The GitHub repository geezerfluid/phishguard-ai contains a labelled image folder "images" with 2 categories: legitimate, phishing. Examples follow, each with its label.

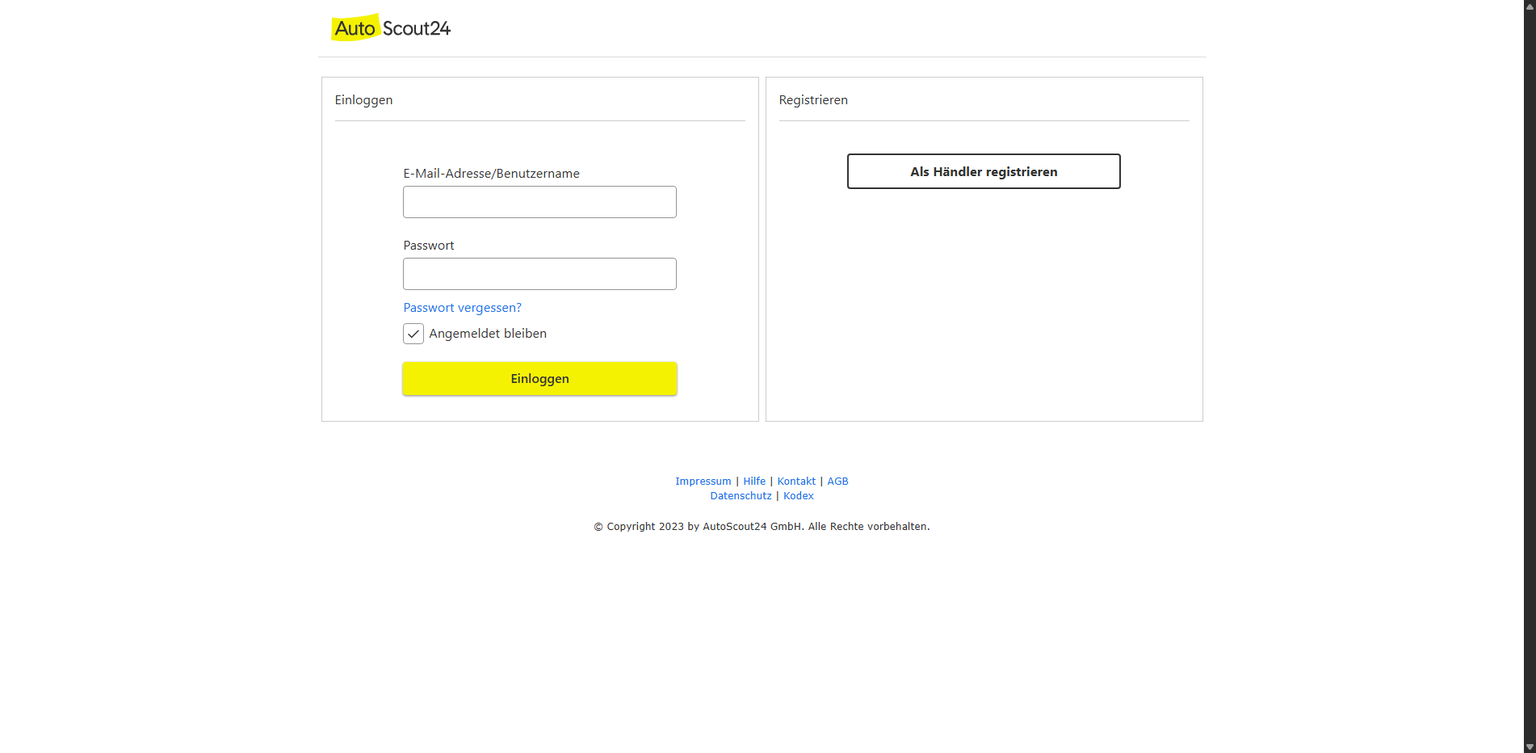
Label: phishing

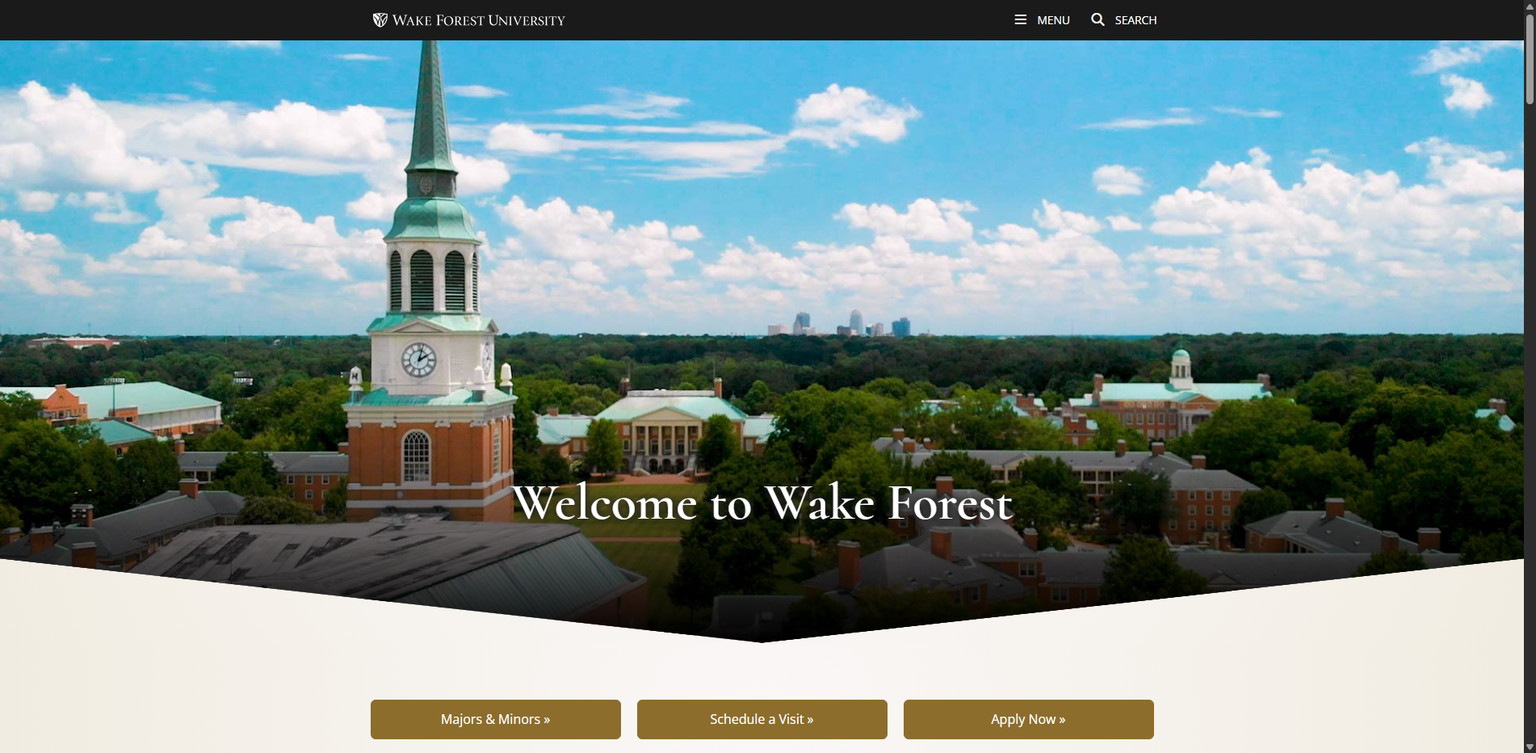
Label: legitimate

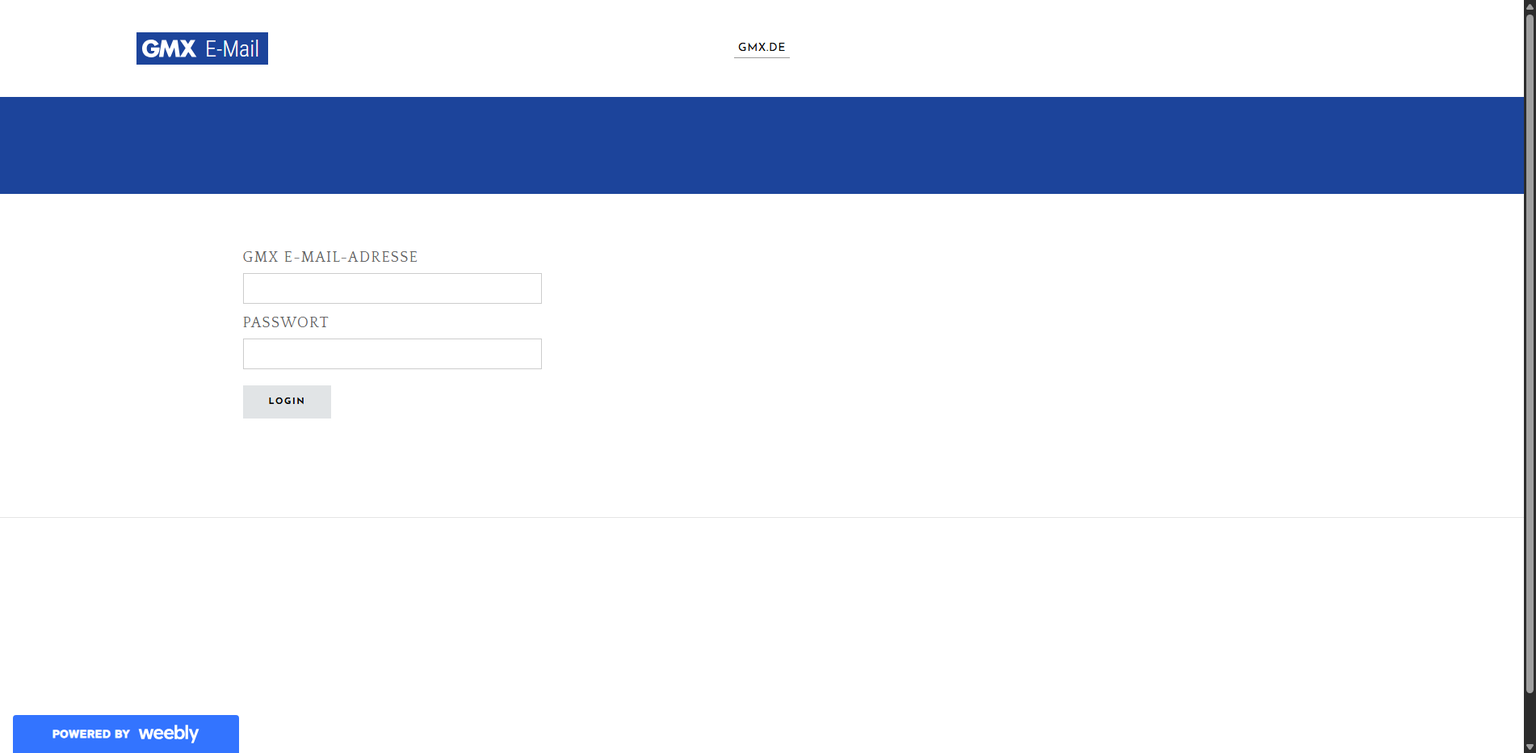
Label: phishing

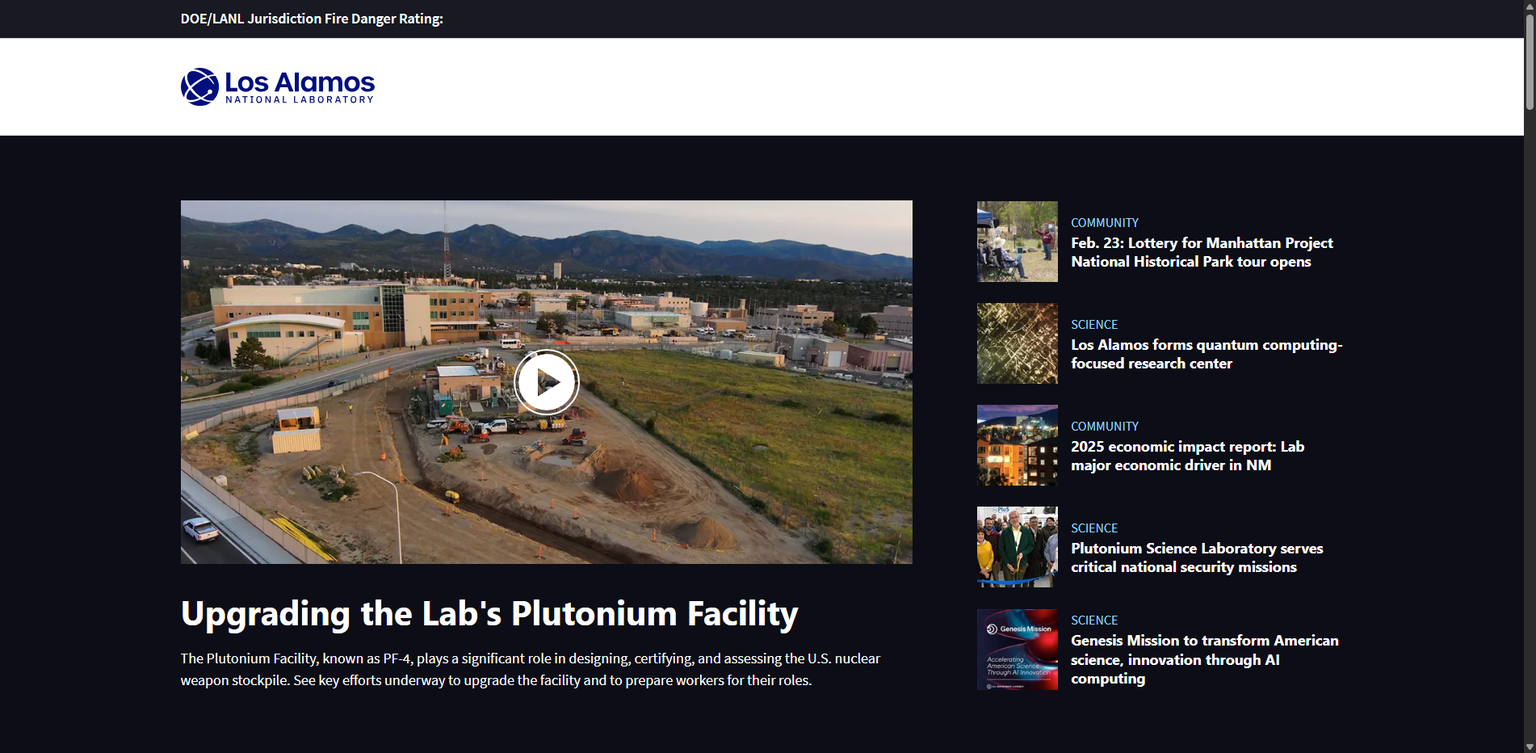
Label: legitimate

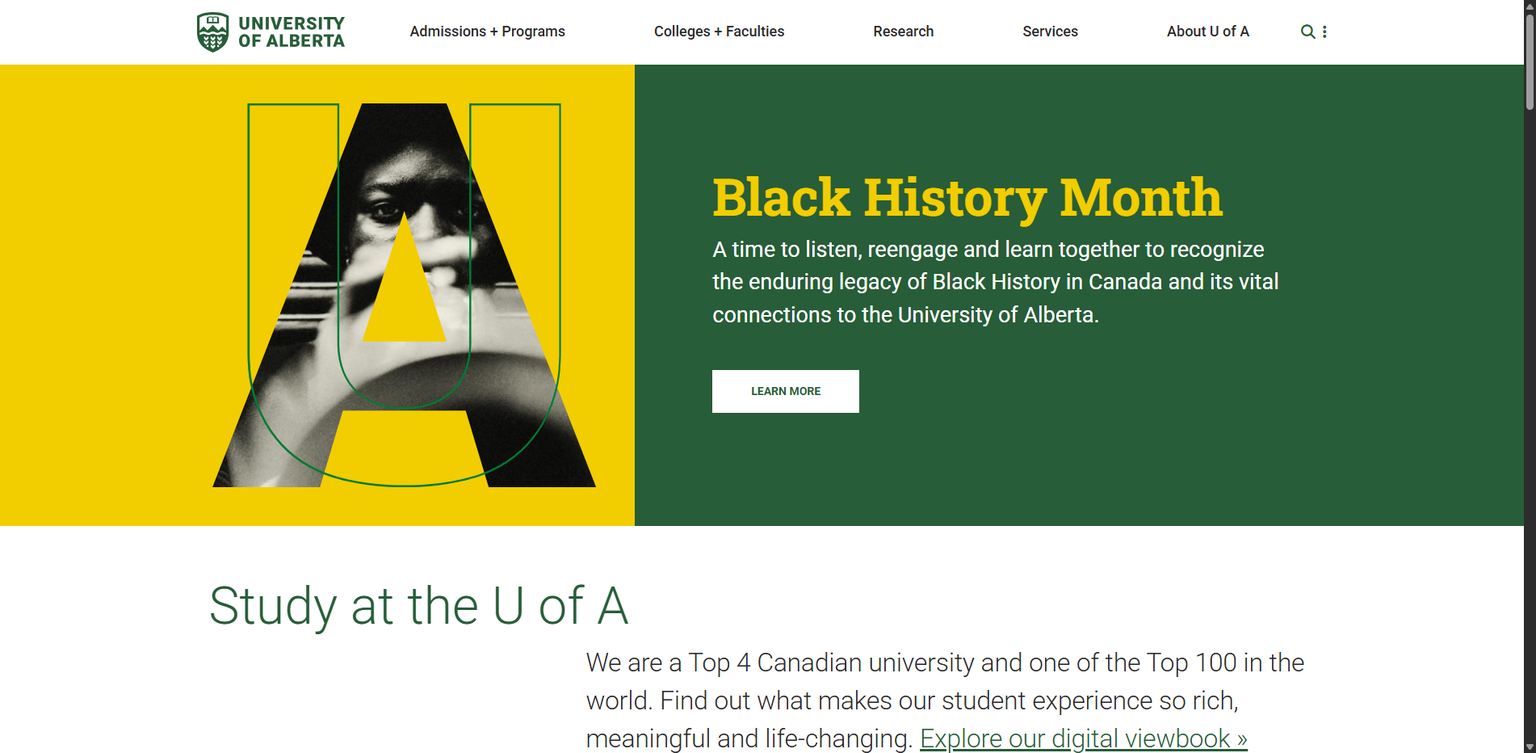
Label: legitimate
